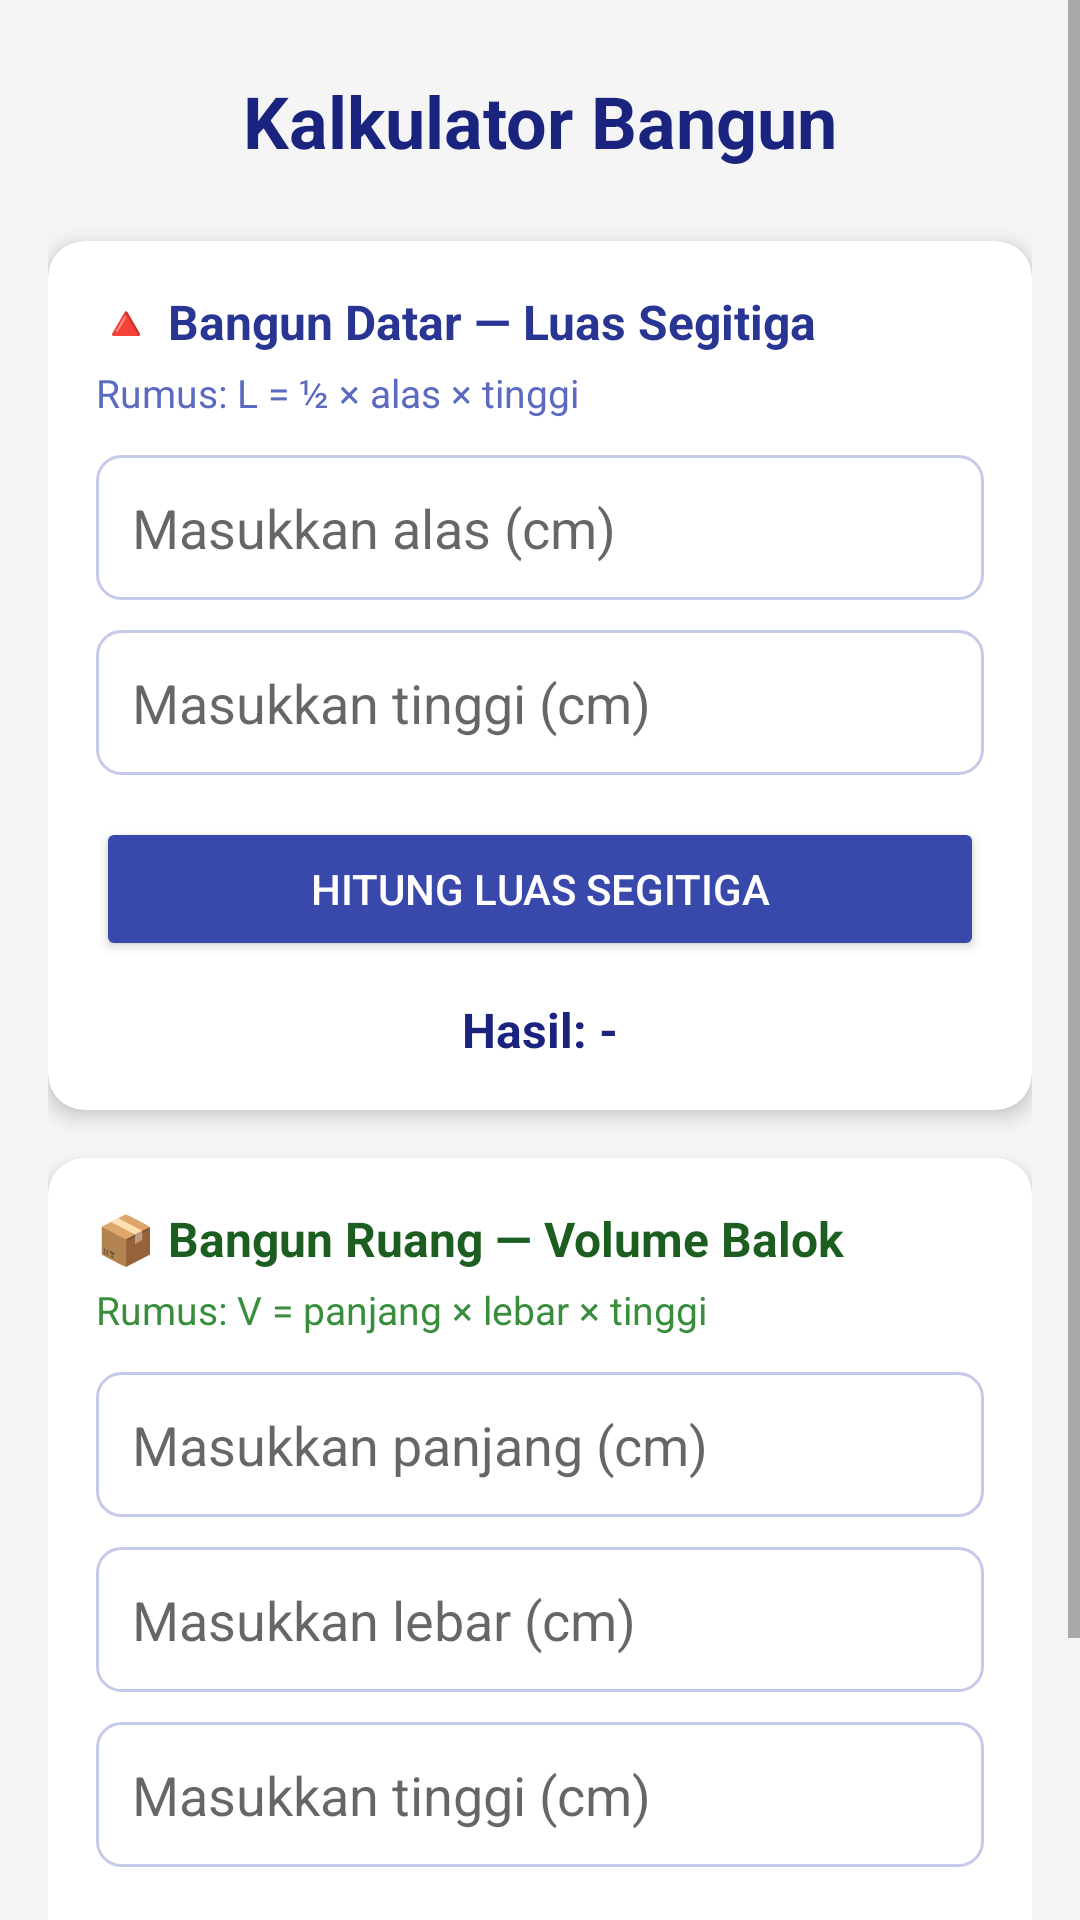

Here is an Android app screen rendered from its layout file. Give the layout XML and the strings, colors and styles it references.
<!-- AndroidManifest.xml: application theme Theme.AquaFlow -->
<!-- res/layout/activity_second.xml -->
<?xml version="1.0" encoding="utf-8"?>
<ScrollView xmlns:android="http://schemas.android.com/apk/res/android"
    xmlns:app="http://schemas.android.com/apk/res-auto"
    android:layout_width="match_parent"
    android:layout_height="match_parent"
    android:background="#F5F5F5">

    <androidx.constraintlayout.widget.ConstraintLayout
        android:layout_width="match_parent"
        android:layout_height="wrap_content"
        android:padding="16dp">
A
        
        <TextView
            android:id="@+id/tvJudul"
            android:layout_width="0dp"
            android:layout_height="wrap_content"
            android:text="Kalkulator Bangun"
            android:textSize="24sp"
            android:textStyle="bold"
            android:textColor="#1A237E"
            android:gravity="center"
            android:paddingVertical="8dp"
            app:layout_constraintTop_toTopOf="parent"
            app:layout_constraintStart_toStartOf="parent"
            app:layout_constraintEnd_toEndOf="parent"/>

        
        <androidx.cardview.widget.CardView
            android:id="@+id/cardDatar"
            android:layout_width="0dp"
            android:layout_height="wrap_content"
            android:layout_marginTop="16dp"
            app:cardCornerRadius="12dp"
            app:cardElevation="4dp"
            app:layout_constraintTop_toBottomOf="@id/tvJudul"
            app:layout_constraintStart_toStartOf="parent"
            app:layout_constraintEnd_toEndOf="parent">

            <LinearLayout
                android:layout_width="match_parent"
                android:layout_height="wrap_content"
                android:orientation="vertical"
                android:padding="16dp">

                <TextView
                    android:layout_width="match_parent"
                    android:layout_height="wrap_content"
                    android:text="🔺 Bangun Datar — Luas Segitiga"
                    android:textSize="16sp"
                    android:textStyle="bold"
                    android:textColor="#283593"
                    android:paddingBottom="4dp"/>

                <TextView
                    android:layout_width="match_parent"
                    android:layout_height="wrap_content"
                    android:text="Rumus: L = ½ × alas × tinggi"
                    android:textSize="13sp"
                    android:textColor="#5C6BC0"
                    android:paddingBottom="12dp"/>

                <EditText
                    android:id="@+id/etAlas"
                    android:layout_width="match_parent"
                    android:layout_height="wrap_content"
                    android:hint="Masukkan alas (cm)"
                    android:inputType="numberDecimal"
                    android:background="@drawable/bg_edittext"
                    android:padding="12dp"
                    android:layout_marginBottom="10dp"/>

                <EditText
                    android:id="@+id/etTinggiSegitiga"
                    android:layout_width="match_parent"
                    android:layout_height="wrap_content"
                    android:hint="Masukkan tinggi (cm)"
                    android:inputType="numberDecimal"
                    android:background="@drawable/bg_edittext"
                    android:padding="12dp"
                    android:layout_marginBottom="14dp"/>

                <Button
                    android:id="@+id/btnHitungSegitiga"
                    android:layout_width="match_parent"
                    android:layout_height="wrap_content"
                    android:text="Hitung Luas Segitiga"
                    android:backgroundTint="#3949AB"
                    android:textColor="#FFFFFF"
                    android:padding="12dp"/>

                <TextView
                    android:id="@+id/tvHasilSegitiga"
                    android:layout_width="match_parent"
                    android:layout_height="wrap_content"
                    android:text="Hasil: -"
                    android:textSize="16sp"
                    android:textStyle="bold"
                    android:textColor="#1A237E"
                    android:paddingTop="12dp"
                    android:gravity="center"/>

            </LinearLayout>
        </androidx.cardview.widget.CardView>

        
        <androidx.cardview.widget.CardView
            android:id="@+id/cardRuang"
            android:layout_width="0dp"
            android:layout_height="wrap_content"
            android:layout_marginTop="16dp"
            app:cardCornerRadius="12dp"
            app:cardElevation="4dp"
            app:layout_constraintTop_toBottomOf="@id/cardDatar"
            app:layout_constraintStart_toStartOf="parent"
            app:layout_constraintEnd_toEndOf="parent">

            <LinearLayout
                android:layout_width="match_parent"
                android:layout_height="wrap_content"
                android:orientation="vertical"
                android:padding="16dp">

                <TextView
                    android:layout_width="match_parent"
                    android:layout_height="wrap_content"
                    android:text="📦 Bangun Ruang — Volume Balok"
                    android:textSize="16sp"
                    android:textStyle="bold"
                    android:textColor="#1B5E20"
                    android:paddingBottom="4dp"/>

                <TextView
                    android:layout_width="match_parent"
                    android:layout_height="wrap_content"
                    android:text="Rumus: V = panjang × lebar × tinggi"
                    android:textSize="13sp"
                    android:textColor="#388E3C"
                    android:paddingBottom="12dp"/>

                <EditText
                    android:id="@+id/etPanjang"
                    android:layout_width="match_parent"
                    android:layout_height="wrap_content"
                    android:hint="Masukkan panjang (cm)"
                    android:inputType="numberDecimal"
                    android:background="@drawable/bg_edittext"
                    android:padding="12dp"
                    android:layout_marginBottom="10dp"/>

                <EditText
                    android:id="@+id/etLebar"
                    android:layout_width="match_parent"
                    android:layout_height="wrap_content"
                    android:hint="Masukkan lebar (cm)"
                    android:inputType="numberDecimal"
                    android:background="@drawable/bg_edittext"
                    android:padding="12dp"
                    android:layout_marginBottom="10dp"/>

                <EditText
                    android:id="@+id/etTinggiBalok"
                    android:layout_width="match_parent"
                    android:layout_height="wrap_content"
                    android:hint="Masukkan tinggi (cm)"
                    android:inputType="numberDecimal"
                    android:background="@drawable/bg_edittext"
                    android:padding="12dp"
                    android:layout_marginBottom="14dp"/>

                <Button
                    android:id="@+id/btnHitungBalok"
                    android:layout_width="match_parent"
                    android:layout_height="wrap_content"
                    android:text="Hitung Volume Balok"
                    android:backgroundTint="#2E7D32"
                    android:textColor="#FFFFFF"
                    android:padding="12dp"/>

                <TextView
                    android:id="@+id/tvHasilBalok"
                    android:layout_width="match_parent"
                    android:layout_height="wrap_content"
                    android:text="Hasil: -"
                    android:textSize="16sp"
                    android:textStyle="bold"
                    android:textColor="#1B5E20"
                    android:paddingTop="12dp"
                    android:gravity="center"/>

            </LinearLayout>
        </androidx.cardview.widget.CardView>

    </androidx.constraintlayout.widget.ConstraintLayout>
</ScrollView>
<!-- resources referenced by this layout -->
<resources>
  <!-- drawable bg_edittext (drawable) -->
  <?xml version="1.0" encoding="utf-8"?>
  <shape xmlns:android="http://schemas.android.com/apk/res/android"
      android:shape="rectangle">
      <solid android:color="#FFFFFF"/>
      <stroke android:width="1dp" android:color="#C5CAE9"/>
      <corners android:radius="8dp"/>
  </shape>
  <style name="Theme.AquaFlow" parent="Theme.MaterialComponents.Light.NoActionBar">
          <item name="colorPrimary">@color/colorPrimary</item>
          <item name="colorPrimaryVariant">@color/colorPrimaryDark</item>
          <item name="colorOnPrimary">@color/white</item>
          <item name="android:statusBarColor">@color/gradientStart</item>
      </style>
  <color name="colorPrimary">#00B4DB</color>
  <color name="colorPrimaryDark">#0083B0</color>
  <color name="white">#FFFFFF</color>
  <color name="gradientStart">#2196F3</color>
</resources>
